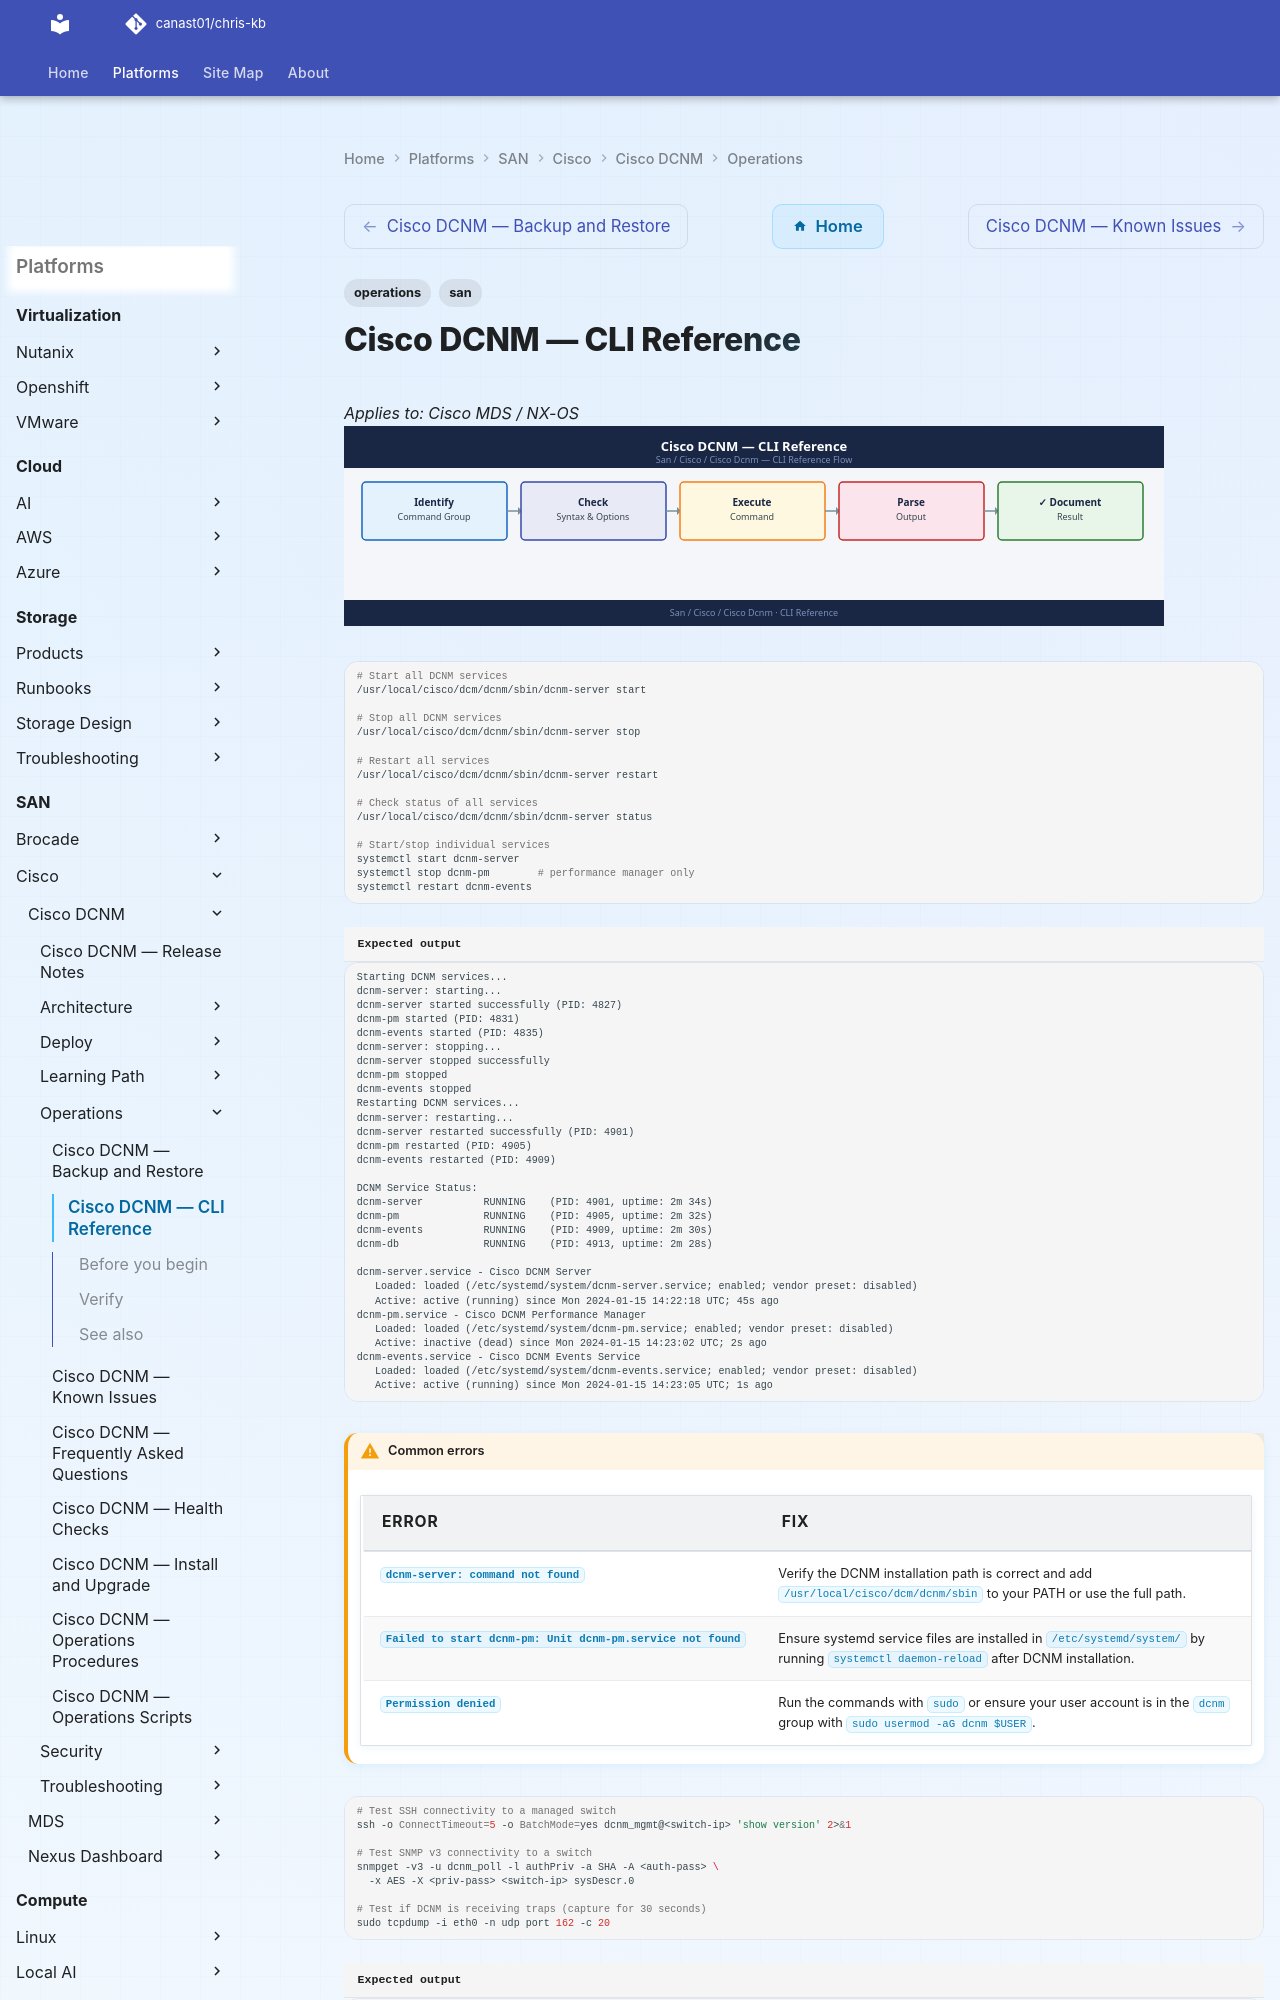

repository: canast01/chris-kb · page: san/cisco/cisco-dcnm/operations/cli-reference/index.html · generator: mkdocs

---
tags:
  - operations
  - san
---
# Cisco DCNM — CLI Reference

*Applies to: Cisco MDS / NX-OS*
![Cisco DCNM — CLI Reference](../../../../assets/san-cisco-cisco-dcnm-operations-cli-reference.svg)

```bash
# Start all DCNM services
/usr/local/cisco/dcm/dcnm/sbin/dcnm-server start

# Stop all DCNM services
/usr/local/cisco/dcm/dcnm/sbin/dcnm-server stop

# Restart all services
/usr/local/cisco/dcm/dcnm/sbin/dcnm-server restart

# Check status of all services
/usr/local/cisco/dcm/dcnm/sbin/dcnm-server status

# Start/stop individual services
systemctl start dcnm-server
systemctl stop dcnm-pm        # performance manager only
systemctl restart dcnm-events
```


```text title="Expected output"
Starting DCNM services...
dcnm-server: starting...
dcnm-server started successfully (PID: 4827)
dcnm-pm started (PID: 4831)
dcnm-events started (PID: 4835)
dcnm-server: stopping...
dcnm-server stopped successfully
dcnm-pm stopped
dcnm-events stopped
Restarting DCNM services...
dcnm-server: restarting...
dcnm-server restarted successfully (PID: 4901)
dcnm-pm restarted (PID: 4905)
dcnm-events restarted (PID: 4909)

DCNM Service Status:
dcnm-server          RUNNING    (PID: 4901, uptime: 2m 34s)
dcnm-pm              RUNNING    (PID: 4905, uptime: 2m 32s)
dcnm-events          RUNNING    (PID: 4909, uptime: 2m 30s)
dcnm-db              RUNNING    (PID: 4913, uptime: 2m 28s)

dcnm-server.service - Cisco DCNM Server
   Loaded: loaded (/etc/systemd/system/dcnm-server.service; enabled; vendor preset: disabled)
   Active: active (running) since Mon 2024-01-15 14:22:18 UTC; 45s ago
dcnm-pm.service - Cisco DCNM Performance Manager
   Loaded: loaded (/etc/systemd/system/dcnm-pm.service; enabled; vendor preset: disabled)
   Active: inactive (dead) since Mon 2024-01-15 14:23:02 UTC; 2s ago
dcnm-events.service - Cisco DCNM Events Service
   Loaded: loaded (/etc/systemd/system/dcnm-events.service; enabled; vendor preset: disabled)
   Active: active (running) since Mon 2024-01-15 14:23:05 UTC; 1s ago
```

!!! warning "Common errors"
    | Error | Fix |
    |---|---|
    | `dcnm-server: command not found` | Verify the DCNM installation path is correct and add `/usr/local/cisco/dcm/dcnm/sbin` to your PATH or use the full path. |
    | `Failed to start dcnm-pm: Unit dcnm-pm.service not found` | Ensure systemd service files are installed in `/etc/systemd/system/` by running `systemctl daemon-reload` after DCNM installation. |
    | `Permission denied` | Run the commands with `sudo` or ensure your user account is in the `dcnm` group with `sudo usermod -aG dcnm $USER`. |
```bash
# Test SSH connectivity to a managed switch
ssh -o ConnectTimeout=5 -o BatchMode=yes dcnm_mgmt@<switch-ip> 'show version' 2>&1

# Test SNMP v3 connectivity to a switch
snmpget -v3 -u dcnm_poll -l authPriv -a SHA -A <auth-pass> \
  -x AES -X <priv-pass> <switch-ip> sysDescr.0

# Test if DCNM is receiving traps (capture for 30 seconds)
sudo tcpdump -i eth0 -n udp port 162 -c 20
```
